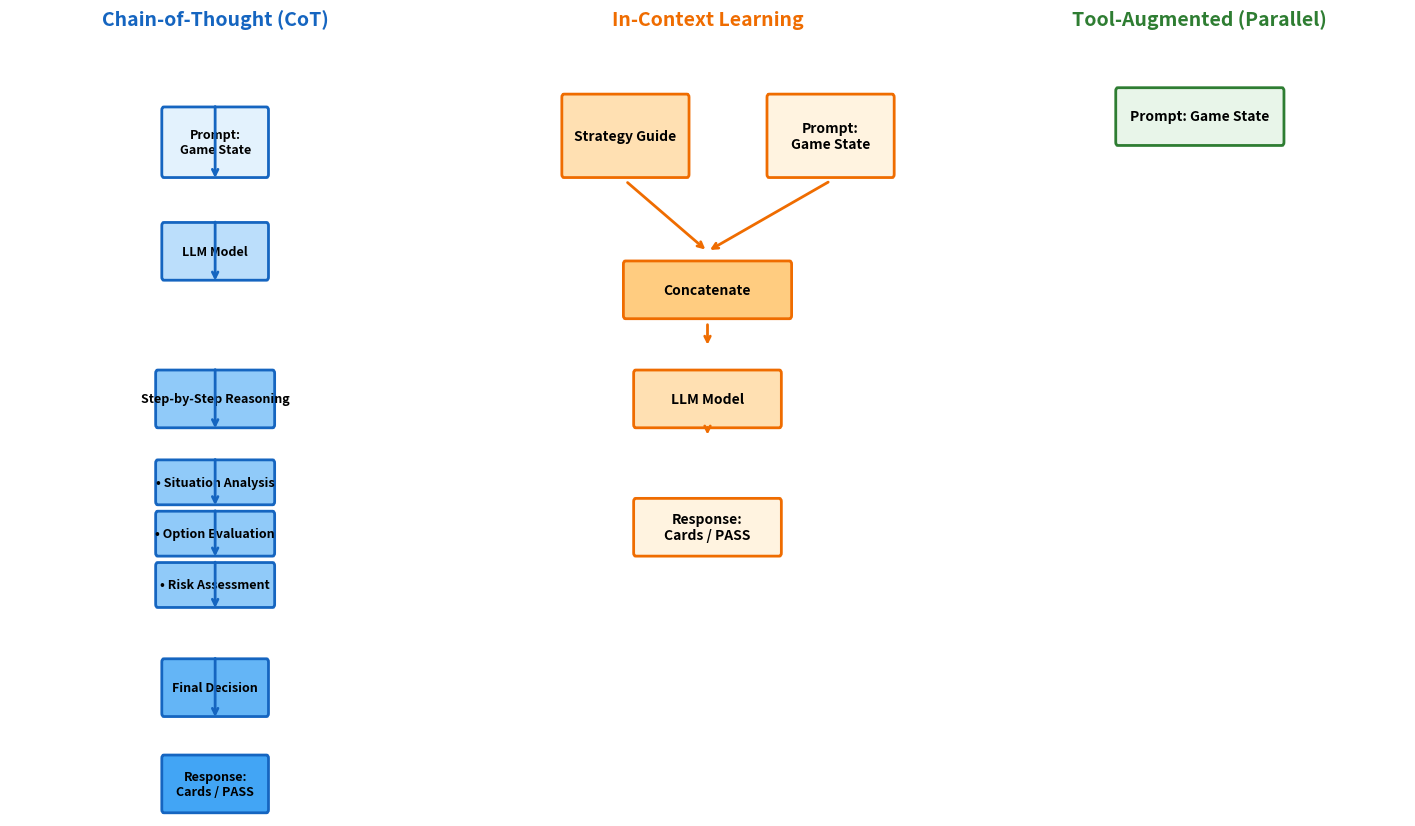

Recreate this plot in Python. (Note: this script raises an exception after producing the figure.)
#!/usr/bin/env python3
"""
Generate horizontal layout architecture diagrams.
Three subgraphs side by side with top-to-bottom flow in each.
"""

import matplotlib
matplotlib.use('Agg')
import matplotlib.pyplot as plt
from matplotlib.patches import FancyBboxPatch, FancyArrowPatch
import numpy as np

def draw_horizontal_architectures():
    """Draw three architectures horizontally with same dimensions."""
    fig, axes = plt.subplots(1, 3, figsize=(18, 10))
    
    # Colors
    colors = {
        'cot': '#1565c0',
        'icl': '#ef6c00',
        'tool': '#2e7d32'
    }
    
    # Common settings for all subplots
    for ax in axes:
        ax.set_xlim(0, 10)
        ax.set_ylim(0, 12)
        ax.axis('off')
    
    # === Subplot 1: Chain-of-Thought (Left) ===
    ax1 = axes[0]
    ax1.set_title('Chain-of-Thought (CoT)', fontsize=14, fontweight='bold', 
                  color=colors['cot'], pad=15)
    
    # CoT boxes - vertical arrangement
    cot_elements = [
        (5, 10.5, 'Prompt:\nGame State', '#e3f2fd', 2.5, 1.0),
        (5, 8.8, 'LLM Model', '#bbdefb', 2.5, 0.8),
        (5, 6.5, 'Step-by-Step Reasoning', '#90caf9', 2.8, 0.8),
        (5, 5.2, '• Situation Analysis', '#90caf9', 2.8, 0.6),
        (5, 4.4, '• Option Evaluation', '#90caf9', 2.8, 0.6),
        (5, 3.6, '• Risk Assessment', '#90caf9', 2.8, 0.6),
        (5, 2.0, 'Final Decision', '#64b5f6', 2.5, 0.8),
        (5, 0.5, 'Response:\nCards / PASS', '#42a5f5', 2.5, 0.8),
    ]
    
    for i, (x, y, text, color, w, h) in enumerate(cot_elements):
        box = FancyBboxPatch((x-w/2, y-h/2), w, h, boxstyle="round,pad=0.05",
                            facecolor=color, edgecolor=colors['cot'], linewidth=2)
        ax1.add_patch(box)
        ax1.text(x, y, text, ha='center', va='center', fontsize=9, fontweight='bold')
        if i < len(cot_elements) - 1:
            ax1.annotate('', xy=(x, y-cot_elements[i][5]/2-0.1), 
                        xytext=(x, y+cot_elements[i][5]/2+0.1),
                        arrowprops=dict(arrowstyle='->', color=colors['cot'], lw=2))
    
    # === Subplot 2: In-Context Learning (Center) ===
    ax2 = axes[1]
    ax2.set_title('In-Context Learning', fontsize=14, fontweight='bold',
                  color=colors['icl'], pad=15)
    
    # ICL boxes - vertical with merge
    # Side inputs merging
    box_guide = FancyBboxPatch((1.5, 10), 3, 1.2, boxstyle="round,pad=0.05",
                              facecolor='#ffe0b2', edgecolor=colors['icl'], linewidth=2)
    ax2.add_patch(box_guide)
    ax2.text(3, 10.6, 'Strategy Guide', ha='center', va='center', fontsize=10, fontweight='bold')
    
    box_prompt = FancyBboxPatch((6.5, 10), 3, 1.2, boxstyle="round,pad=0.05",
                               facecolor='#fff3e0', edgecolor=colors['icl'], linewidth=2)
    ax2.add_patch(box_prompt)
    ax2.text(8, 10.6, 'Prompt:\nGame State', ha='center', va='center', fontsize=10, fontweight='bold')
    
    # Merge arrows
    ax2.annotate('', xy=(5, 8.8), xytext=(3, 9.9),
                arrowprops=dict(arrowstyle='->', color=colors['icl'], lw=2))
    ax2.annotate('', xy=(5, 8.8), xytext=(8, 9.9),
                arrowprops=dict(arrowstyle='->', color=colors['icl'], lw=2))
    
    # Merge point
    merge = FancyBboxPatch((3, 7.8), 4, 0.8, boxstyle="round,pad=0.05",
                          facecolor='#ffcc80', edgecolor=colors['icl'], linewidth=2)
    ax2.add_patch(merge)
    ax2.text(5, 8.2, 'Concatenate', ha='center', va='center', fontsize=10, fontweight='bold')
    
    # Continue vertical
    icl_elements = [
        (5, 6.5, 'LLM Model', '#ffe0b2', 3.5, 0.8),
        (5, 4.5, 'Response:\nCards / PASS', '#fff3e0', 3.5, 0.8),
    ]
    
    for x, y, text, color, w, h in icl_elements:
        box = FancyBboxPatch((x-w/2, y-h/2), w, h, boxstyle="round,pad=0.05",
                            facecolor=color, edgecolor=colors['icl'], linewidth=2)
        ax2.add_patch(box)
        ax2.text(x, y, text, ha='center', va='center', fontsize=10, fontweight='bold')
    
    ax2.annotate('', xy=(5, 7.3), xytext=(5, 7.7),
                arrowprops=dict(arrowstyle='->', color=colors['icl'], lw=2))
    ax2.annotate('', xy=(5, 5.9), xytext=(5, 6.1),
                arrowprops=dict(arrowstyle='->', color=colors['icl'], lw=2))
    
    # === Subplot 3: Tool-Augmented (Right) ===
    ax3 = axes[2]
    ax3.set_title('Tool-Augmented (Parallel)', fontsize=14, fontweight='bold',
                  color=colors['tool'], pad=15)
    
    # Tool boxes - vertical with parallel tools
    t_input = FancyBboxPatch((3, 10.5), 4, 0.8, boxstyle="round,pad=0.05",
                           facecolor='#e8f5e9', edgecolor=colors['tool'], linewidth=2)
    ax3.add_patch(t_input)
    ax3.text(5, 10.9, 'Prompt: Game State', ha='center', va='center', fontsize=10, fontweight='bold')
    
    t_llm1 = FancyBboxPatch((3, 9, 4, 0.8), boxstyle="round,pad=0.05",
                           facecolor='#c8e6c9', edgecolor=colors['tool'], linewidth=2)
    ax3.add_patch(t_llm1)
    ax3.text(5, 9.4, 'LLM (Decision)', ha='center', va='center', fontsize=10, fontweight='bold')
    
    ax3.annotate('', xy=(5, 9.4), xytext=(5, 10.4),
                arrowprops=dict(arrowstyle='->', color=colors['tool'], lw=2))
    
    # Decision diamond
    diamond = plt.Polygon([(5, 8), (6, 7.2), (5, 6.4), (4, 7.2)],
                          facecolor='#a5d6a7', edgecolor=colors['tool'], linewidth=2)
    ax3.add_patch(diamond)
    ax3.text(5, 7.2, 'Need\nTools?', ha='center', va='center', fontsize=9, fontweight='bold')
    
    ax3.annotate('', xy=(5, 8), xytext=(5, 8.9),
                arrowprops=dict(arrowstyle='->', color=colors['tool'], lw=2))
    
    # Three parallel tool boxes
    tool_y = 5.2
    tools = [
        (1.8, 'Get\nRecommend'),
        (5, 'Find\nBest Play'),
        (8.2, 'Valid\nMoves')
    ]
    
    for x, name in tools:
        box = FancyBboxPatch((x-1.3, tool_y-0.5), 2.6, 1, boxstyle="round,pad=0.05",
                            facecolor='#81c784', edgecolor=colors['tool'], linewidth=2)
        ax3.add_patch(box)
        ax3.text(x, tool_y, name, ha='center', va='center', fontsize=9, fontweight='bold')
        # Arrow from decision
        ax3.annotate('', xy=(x, tool_y+0.6), xytext=(4.3 if x < 3 else 5.7, 6.4),
                    arrowprops=dict(arrowstyle='->', color=colors['tool'], lw=1.5))
    
    # Tool results
    t_results = FancyBboxPatch((3, 3.5), 4, 0.8, boxstyle="round,pad=0.05",
                              facecolor='#66bb6a', edgecolor=colors['tool'], linewidth=2)
    ax3.add_patch(t_results)
    ax3.text(5, 3.9, 'Tool Results', ha='center', va='center', fontsize=10, fontweight='bold')
    
    # Arrows to results
    for x, _ in tools:
        ax3.annotate('', xy=(5, 4.4), xytext=(x, 4.7),
                    arrowprops=dict(arrowstyle='->', color=colors['tool'], lw=1.5))
    
    # Final LLM
    t_llm2 = FancyBboxPatch((3, 2), 4, 0.8, boxstyle="round,pad=0.05",
                           facecolor='#c8e6c9', edgecolor=colors['tool'], linewidth=2)
    ax3.add_patch(t_llm2)
    ax3.text(5, 2.4, 'LLM (Final)', ha='center', va='center', fontsize=10, fontweight='bold')
    
    ax3.annotate('', xy=(5, 2.5), xytext=(5, 3.4),
                arrowprops=dict(arrowstyle='->', color=colors['tool'], lw=2))
    
    # Output
    t_output = FancyBboxPatch((3, 0.5), 4, 0.8, boxstyle="round,pad=0.05",
                             facecolor='#e8f5e9', edgecolor=colors['tool'], linewidth=2)
    ax3.add_patch(t_output)
    ax3.text(5, 0.9, 'Response: Cards / PASS', ha='center', va='center', fontsize=10, fontweight='bold')
    
    ax3.annotate('', xy=(5, 1.0), xytext=(5, 1.5),
                arrowprops=dict(arrowstyle='->', color=colors['tool'], lw=2))
    
    # Main title
    fig.suptitle('LLM Agent Architectures for Multi-Agent Coordination', 
                 fontsize=16, fontweight='bold', y=0.98)
    
    plt.tight_layout()
    plt.savefig('/Users/xuborong/Documents/GitHub/ChinesePokerAi/diagrams/architectures_horizontal.png',
                dpi=300, bbox_inches='tight', facecolor='white')
    print("Saved: architectures_horizontal.png")
    plt.close()

if __name__ == "__main__":
    draw_horizontal_architectures()
